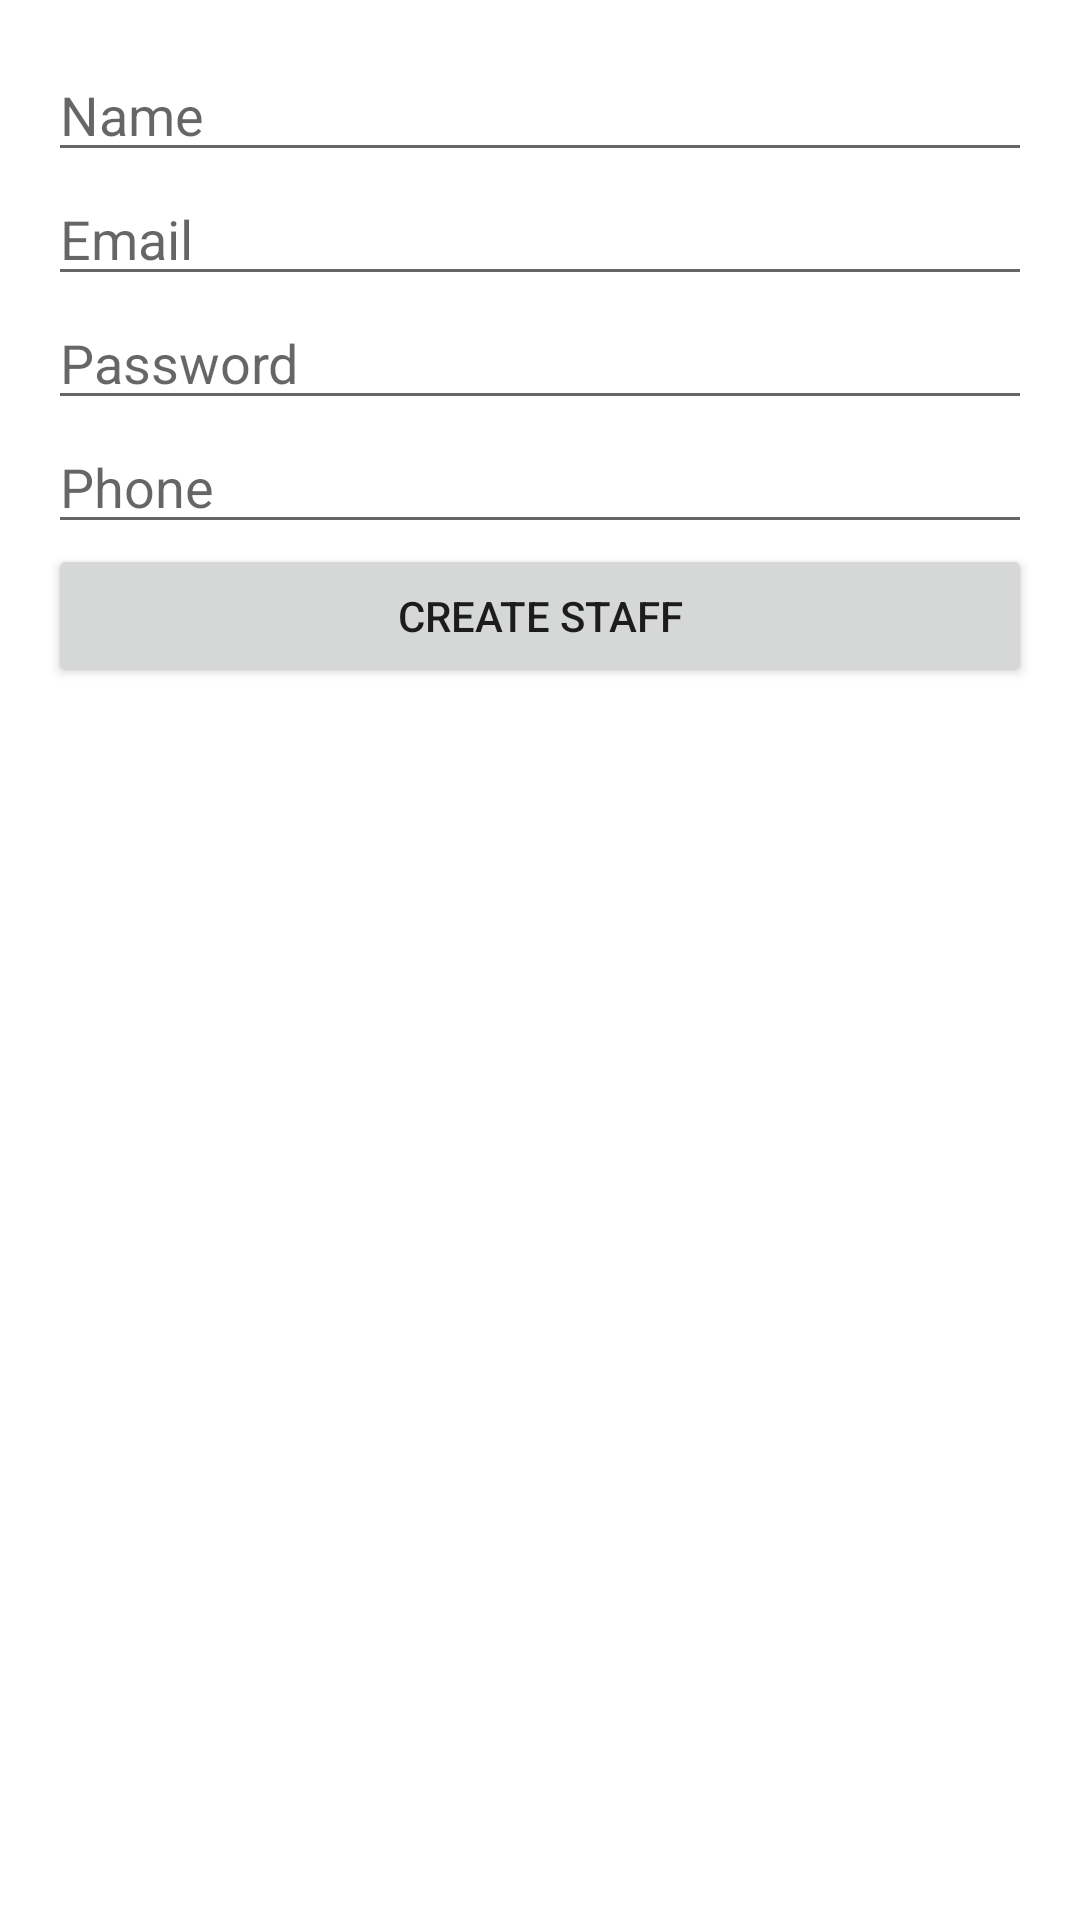

Android layout source for this screen:
<!-- AndroidManifest.xml: application theme Theme.PurchasingScrapApp -->
<!-- res/layout/activity_create_staff.xml -->
<?xml version="1.0" encoding="utf-8"?>
<LinearLayout xmlns:android="http://schemas.android.com/apk/res/android"
    android:layout_width="match_parent"
    android:layout_height="match_parent"
    android:orientation="vertical"
    android:padding="16dp">

    <EditText
        android:id="@+id/editTextStaffName"
        android:layout_width="match_parent"
        android:layout_height="wrap_content"
        android:hint="Name" />

    <EditText
        android:id="@+id/editTextStaffEmail"
        android:layout_width="match_parent"
        android:layout_height="wrap_content"
        android:hint="Email" />

    <EditText
        android:id="@+id/editTextStaffPassword"
        android:layout_width="match_parent"
        android:layout_height="wrap_content"
        android:hint="Password" />

    <EditText
        android:id="@+id/editTextStaffPhone"
        android:layout_width="match_parent"
        android:layout_height="wrap_content"
        android:hint="Phone" />

    <Button
        android:id="@+id/buttonCreateStaff"
        android:layout_width="match_parent"
        android:layout_height="wrap_content"
        android:text="Create Staff" />
</LinearLayout>
<!-- resources referenced by this layout -->
<resources>
  <style name="Theme.PurchasingScrapApp" parent="Theme.MaterialComponents.DayNight.DarkActionBar">
          
          <item name="colorPrimary">@color/colorPrimary</item>
          <item name="colorPrimaryVariant">@color/colorPrimaryDark</item>
          <item name="colorOnPrimary">@color/white</item>
          
          <item name="colorSecondary">@color/colorAccent</item>
          <item name="colorSecondaryVariant">@color/colorPrimaryDark</item>
          <item name="colorOnSecondary">@color/black</item>
          
          <item name="android:statusBarColor" tools:targetApi="l">@color/colorPrimaryDark</item>
          <item name="android:navigationBarColor" tools:targetApi="l">@color/black</item>
      </style>
  <color name="colorPrimary">#4CAF50</color>
  <color name="colorPrimaryDark">#388E3C</color>
  <color name="white">#FFFFFFFF</color>
  <color name="colorAccent">#FF4081</color>
  <color name="black">#FF000000</color>
</resources>
